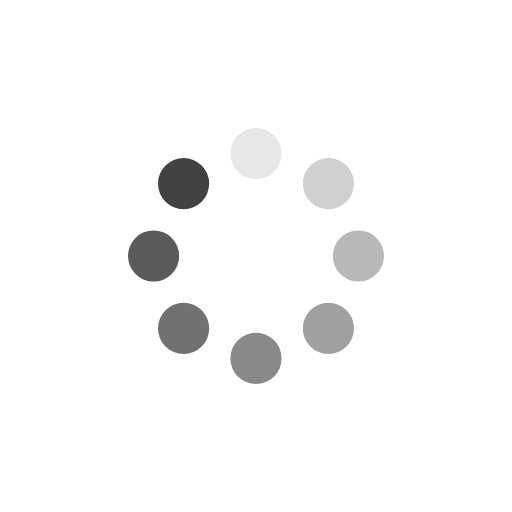
t = 0.00 s
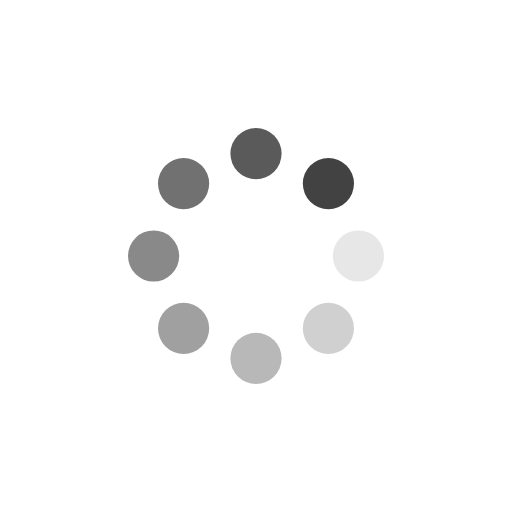
t = 0.25 s
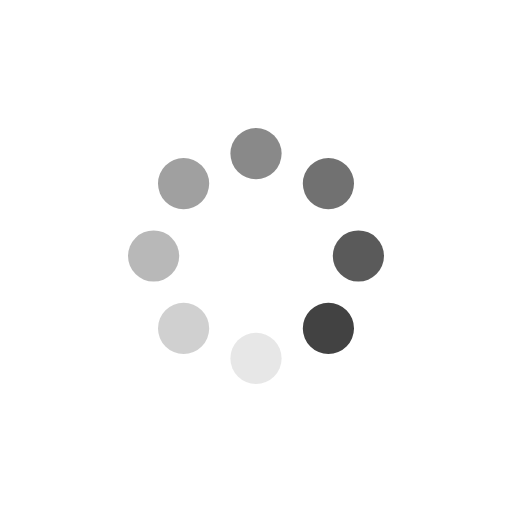
t = 0.50 s
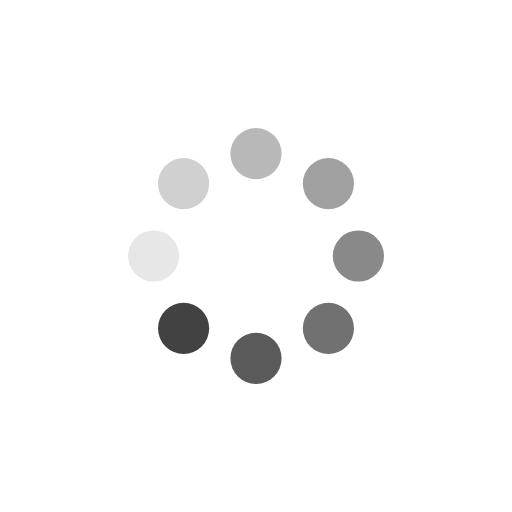
t = 0.75 s

The animated SVG that drew these frames (rendered in a browser with its animation timeline set to each time). Animation: 8 SMIL elements (animate=8); one cycle of 1.00 s, repeats indefinitely.

<?xml version="1.0" encoding="utf-8"?>
<svg xmlns="http://www.w3.org/2000/svg" xmlns:xlink="http://www.w3.org/1999/xlink" style="margin: auto; background: none; display: block; shape-rendering: auto;" width="250px" height="250px" viewBox="0 0 100 100" preserveAspectRatio="xMidYMid">
<g transform="rotate(0 50 50)">
  <rect x="45" y="25" rx="5" ry="5" width="10" height="10" fill="#424242">
    <animate attributeName="opacity" values="1;0" keyTimes="0;1" dur="1s" begin="-0.875s" repeatCount="indefinite"></animate>
  </rect>
</g><g transform="rotate(45 50 50)">
  <rect x="45" y="25" rx="5" ry="5" width="10" height="10" fill="#424242">
    <animate attributeName="opacity" values="1;0" keyTimes="0;1" dur="1s" begin="-0.75s" repeatCount="indefinite"></animate>
  </rect>
</g><g transform="rotate(90 50 50)">
  <rect x="45" y="25" rx="5" ry="5" width="10" height="10" fill="#424242">
    <animate attributeName="opacity" values="1;0" keyTimes="0;1" dur="1s" begin="-0.625s" repeatCount="indefinite"></animate>
  </rect>
</g><g transform="rotate(135 50 50)">
  <rect x="45" y="25" rx="5" ry="5" width="10" height="10" fill="#424242">
    <animate attributeName="opacity" values="1;0" keyTimes="0;1" dur="1s" begin="-0.5s" repeatCount="indefinite"></animate>
  </rect>
</g><g transform="rotate(180 50 50)">
  <rect x="45" y="25" rx="5" ry="5" width="10" height="10" fill="#424242">
    <animate attributeName="opacity" values="1;0" keyTimes="0;1" dur="1s" begin="-0.375s" repeatCount="indefinite"></animate>
  </rect>
</g><g transform="rotate(225 50 50)">
  <rect x="45" y="25" rx="5" ry="5" width="10" height="10" fill="#424242">
    <animate attributeName="opacity" values="1;0" keyTimes="0;1" dur="1s" begin="-0.25s" repeatCount="indefinite"></animate>
  </rect>
</g><g transform="rotate(270 50 50)">
  <rect x="45" y="25" rx="5" ry="5" width="10" height="10" fill="#424242">
    <animate attributeName="opacity" values="1;0" keyTimes="0;1" dur="1s" begin="-0.125s" repeatCount="indefinite"></animate>
  </rect>
</g><g transform="rotate(315 50 50)">
  <rect x="45" y="25" rx="5" ry="5" width="10" height="10" fill="#424242">
    <animate attributeName="opacity" values="1;0" keyTimes="0;1" dur="1s" begin="0s" repeatCount="indefinite"></animate>
  </rect>
</g>
<!-- [ldio] generated by https://loading.io/ --></svg>
